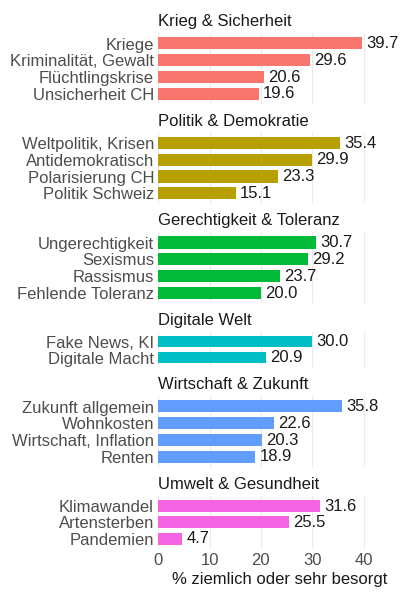
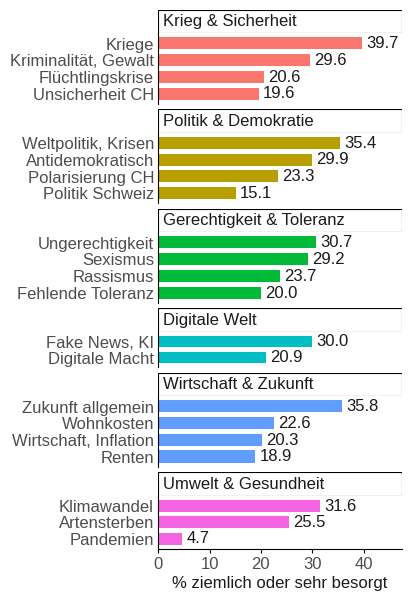
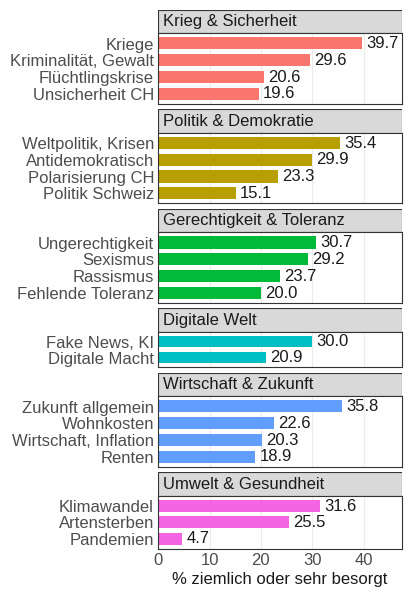

These figures' Python source, in order:
"""Pro Juventute Jugendstudie 2026, Abbildung 4 (gesamt), clustered into 6 panels.
Usage: python worries_figure.py [minimal|classic|bw]   (default: all three)
"""
import sys
import matplotlib.pyplot as plt
from matplotlib.patches import Rectangle

# % of all respondents worried "ziemlich" or "sehr" (Abbildung 4, gesamt, N = 960)
clusters = {
    "Krieg & Sicherheit": [
        ("Kriege", 39.7),
        ("Kriminalität, Gewalt", 29.6),
        ("Flüchtlingskrise", 20.6),
        ("Unsicherheit CH", 19.6),
    ],
    "Politik & Demokratie": [
        ("Weltpolitik, Krisen", 35.4),
        ("Antidemokratisch", 29.9),
        ("Polarisierung CH", 23.3),
        ("Politik Schweiz", 15.1),
    ],
    "Gerechtigkeit & Toleranz": [
        ("Ungerechtigkeit", 30.7),
        ("Sexismus", 29.2),
        ("Rassismus", 23.7),
        ("Fehlende Toleranz", 20.0),
    ],
    "Digitale Welt": [
        ("Fake News, KI", 30.0),
        ("Digitale Macht", 20.9),
    ],
    "Wirtschaft & Zukunft": [
        ("Zukunft allgemein", 35.8),
        ("Wohnkosten", 22.6),
        ("Wirtschaft, Inflation", 20.3),
        ("Renten", 18.9),
    ],
    "Umwelt & Gesundheit": [
        ("Klimawandel", 31.6),
        ("Artensterben", 25.5),
        ("Pandemien", 4.7),
    ],
}
# order panels by cluster mean (descending); bars within a panel by value
clusters = dict(sorted(clusters.items(),
                       key=lambda kv: -sum(v for _, v in kv[1]) / len(kv[1])))
COLORS = ["#F8766D", "#B79F00", "#00BA38", "#00BFC4", "#619CFF", "#F564E3"]

GRID, BORDER, TEXT, TICK_TEXT = "#EBEBEB", "#333333", "#1A1A1A", "#4D4D4D"
W, H = 4.0, 6.0                      # inches
PT = 1 / 72                          # inch per point
XMAX = 47.5


def make(theme):
    plt.rcParams.update({"font.size": 12, "font.family": "Liberation Sans",
                         "text.color": TEXT, "pdf.fonttype": 42,
                         "svg.fonttype": "none"})
    fig = plt.figure(figsize=(W, H), facecolor="white")

    left, right = 1.50 / W, 0.06 / W        # room for category labels
    top_pad, bottom_pad = 4 * PT / H, 40 * PT / H
    strip_h = 17 * PT / H
    gap = 4 * PT / H
    n_bars = sum(len(v) for v in clusters.values())
    avail = 1 - top_pad - bottom_pad - len(clusters) * (strip_h + gap) + gap
    row_h = avail / n_bars

    y = 1 - top_pad
    axes = []
    for i, (name, items) in enumerate(clusters.items()):
        # strip
        sax = fig.add_axes([left, y - strip_h, 1 - left - right, strip_h])
        sax.set_xticks([]); sax.set_yticks([])
        for s in sax.spines.values():
            s.set_visible(False)
        if theme == "bw":
            sax.add_patch(Rectangle((0, 0), 1, 1, transform=sax.transAxes,
                                    facecolor="#D9D9D9", edgecolor=BORDER, lw=0.8))
        elif theme == "classic":
            sax.add_patch(Rectangle((0, 0), 1, 1, transform=sax.transAxes,
                                    facecolor="white", edgecolor="black", lw=0.8))
        sax.text(0.02 if theme != "minimal" else 0.0, 0.5, name,
                 transform=sax.transAxes, va="center", ha="left",
                 fontsize=12, color=TEXT)
        y -= strip_h

        # panel
        h = row_h * len(items)
        ax = fig.add_axes([left, y - h, 1 - left - right, h])
        items = sorted(items, key=lambda t: t[1])
        labels = [l for l, _ in items]
        vals = [v for _, v in items]
        pos = range(len(items))
        ax.barh(pos, vals, height=0.72, color=COLORS[i], zorder=2)
        for p, v in zip(pos, vals):
            ax.text(v + 0.8, p, f"{v:.1f}", va="center", ha="left",
                    fontsize=12, color=TEXT, zorder=3)
        ax.set_yticks(list(pos), labels)
        ax.set_ylim(-0.6, len(items) - 0.4)
        ax.set_xlim(0, XMAX)
        ax.set_xticks([0, 10, 20, 30, 40])
        ax.tick_params(labelsize=12, colors=TICK_TEXT, labelcolor=TICK_TEXT,
                       length=0, pad=3)
        for s in ax.spines.values():
            s.set_visible(False)
        if theme in ("minimal", "bw"):
            ax.xaxis.grid(True, color=GRID, lw=0.8, zorder=0)
        if theme == "bw":
            for s in ax.spines.values():
                s.set_visible(True); s.set_color(BORDER); s.set_linewidth(0.8)
        if theme == "classic":
            ax.spines["left"].set_visible(True)
            ax.spines["left"].set_color("black")
            ax.spines["left"].set_linewidth(0.8)
        last = i == len(clusters) - 1
        if not last:
            ax.tick_params(axis="x", labelbottom=False)
        else:
            if theme == "classic":
                ax.spines["bottom"].set_visible(True)
                ax.spines["bottom"].set_color("black")
                ax.spines["bottom"].set_linewidth(0.8)
                ax.tick_params(axis="x", length=3, width=0.8, color="black")
            ax.set_xlabel("% ziemlich oder sehr besorgt", fontsize=12,
                          color=TEXT, labelpad=3)
        axes.append(ax)
        y -= h + gap

    for ext in ("png", "pdf", "svg"):
        fig.savefig(f"sorgen_{theme}.{ext}", dpi=300)
    plt.close(fig)


if __name__ == "__main__":
    for t in sys.argv[1:] or ["minimal", "classic", "bw"]:
        make(t)
